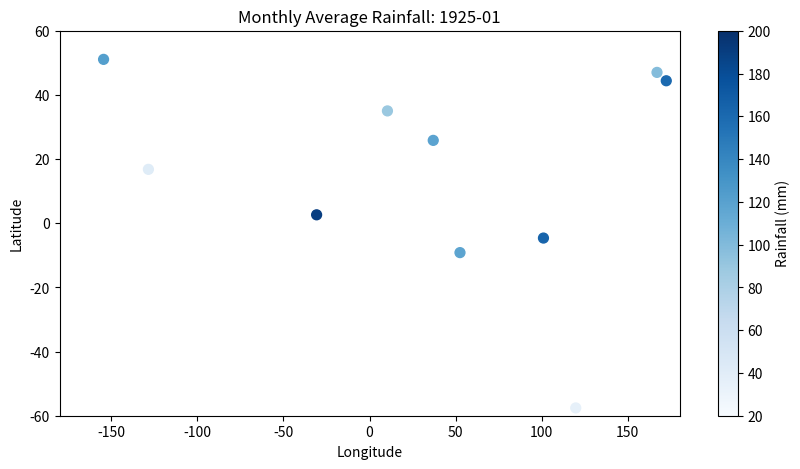

Source code (Python):
import numpy as np
import pandas as pd
import matplotlib.pyplot as plt
import matplotlib.animation as animation

# Placeholder: Generate fake rainfall data for 100 years, 12 months per year, 10 cities
np.random.seed(0)
years = np.arange(1925, 2025)
cities = ['CityA', 'CityB', 'CityC', 'CityD', 'CityE', 'CityF', 'CityG', 'CityH', 'CityI', 'CityJ']
months = np.arange(1, 13)
data = []
for year in years:
    for month in months:
        for city in cities:
            rainfall = np.random.uniform(20, 200)  # mm
            lat = np.random.uniform(-60, 60)
            lon = np.random.uniform(-180, 180)
            data.append([year, month, city, lat, lon, rainfall])
df = pd.DataFrame(data, columns=['year', 'month', 'city', 'lat', 'lon', 'rainfall'])

# Set up the plot
fig, ax = plt.subplots(figsize=(10, 5))
sc = ax.scatter([], [], c=[], cmap='Blues', s=50, vmin=20, vmax=200)
ax.set_xlim(-180, 180)
ax.set_ylim(-60, 60)
ax.set_xlabel('Longitude')
ax.set_ylabel('Latitude')
ax.set_title('Monthly Average Rainfall (1925-2024)')
cb = plt.colorbar(sc, ax=ax, label='Rainfall (mm)')

# Animation function
def animate(i):
    year = years[i // 12]
    month = months[i % 12]
    subset = df[(df['year'] == year) & (df['month'] == month)]
    sc.set_offsets(subset[['lon', 'lat']].values)
    sc.set_array(subset['rainfall'].values)
    ax.set_title(f'Monthly Average Rainfall: {year}-{month:02d}')
    return sc,

ani = animation.FuncAnimation(fig, animate, frames=len(years)*12, interval=100, blit=True)
plt.show()
